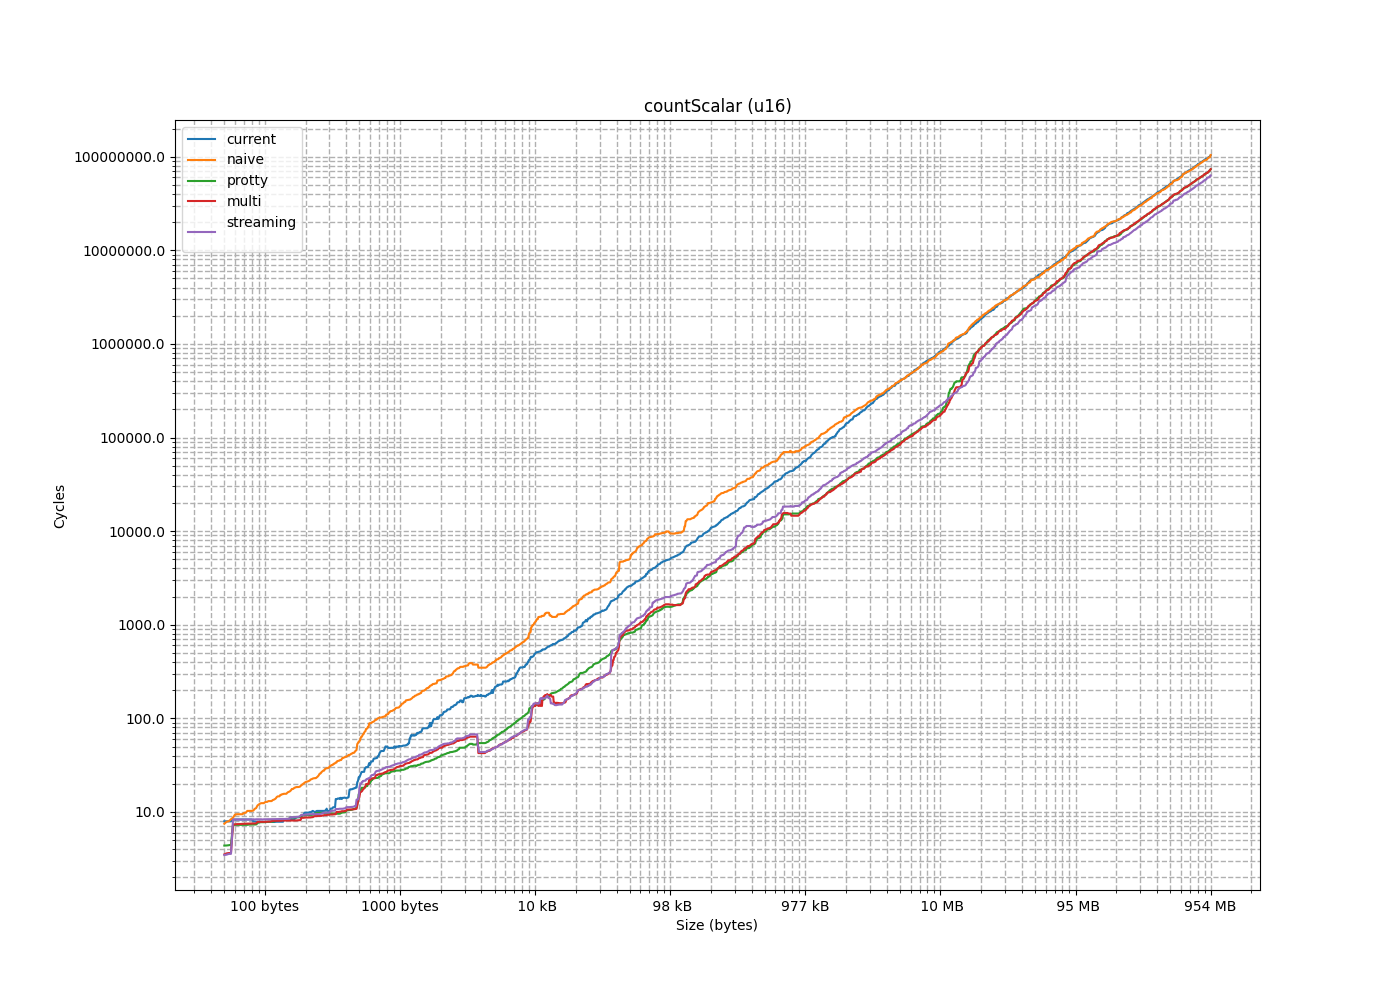

Data behind this chart, as committed beside it:
size, current, naive, protty, multi, streaming
2, 5.86, 3.664, 4.366, 3.503, 2.927
4, 6.39, 3.947, 4.37, 3.436, 2.927
6, 6.913, 4.458, 4.342, 3.446, 3.009
8, 7.325, 4.907, 4.374, 2.93, 3.419
10, 7.942, 5.434, 4.347, 3.087, 3.418
12, 8.302, 5.889, 4.346, 2.964, 3.418
14, 8.791, 6.48, 4.346, 3.043, 3.468
16, 9.279, 6.871, 4.458, 2.93, 3.419
18, 5.896, 7.418, 4.382, 3.609, 3.419
20, 6.349, 7.954, 4.369, 3.418, 3.497
22, 6.837, 8.694, 4.412, 3.519, 3.437
24, 7.376, 9.455, 4.346, 3.419, 3.419
26, 8.844, 10.5, 4.346, 3.638, 3.418
28, 8.303, 11.69, 4.368, 3.419, 3.564
30, 8.791, 11.89, 4.371, 3.642, 3.564
32, 9.279, 5.862, 4.37, 3.418, 3.418
34, 6.407, 6.397, 7.282, 7.541, 8.381
36, 12.31, 6.839, 7.282, 7.415, 8.304
38, 7.326, 7.475, 7.282, 7.501, 8.398
40, 7.883, 7.862, 7.282, 7.367, 8.352
42, 8.303, 8.348, 7.353, 7.485, 8.352
44, 8.791, 9.37, 7.327, 7.538, 8.304
46, 9.279, 9.769, 7.332, 7.489, 8.434
48, 9.856, 10.36, 7.332, 7.367, 8.304
50, 6.392, 10.99, 7.282, 8.111, 8.304
52, 6.884, 12, 7.571, 7.51, 8.304
54, 7.326, 12.3, 7.282, 7.521, 8.406
56, 7.814, 12.7, 7.335, 7.438, 8.304
58, 8.378, 13.47, 7.282, 7.55, 8.304
60, 8.844, 13.68, 7.282, 7.455, 8.304
62, 9.279, 14.3, 7.282, 7.494, 8.396
64, 9.768, 8.343, 7.331, 7.344, 8.377
66, 5.897, 8.926, 7.771, 8.08, 8.304
68, 6.349, 9.341, 7.771, 7.882, 8.356
70, 6.904, 9.798, 7.816, 8.099, 8.561
72, 7.326, 10.26, 7.819, 7.837, 8.304
74, 7.931, 10.8, 7.771, 7.96, 8.304
76, 8.379, 11.72, 7.811, 7.893, 8.304
78, 8.792, 12.42, 7.897, 7.879, 8.351
80, 9.279, 12.82, 7.862, 7.843, 8.358
82, 5.861, 13.5, 7.902, 7.841, 8.353
84, 6.349, 13.68, 7.882, 7.84, 8.304
86, 6.882, 14.65, 7.842, 8.032, 8.349
88, 7.326, 15.24, 7.771, 7.842, 8.379
90, 7.855, 15.73, 8.004, 7.836, 8.353
92, 8.303, 16.12, 7.864, 7.841, 8.402
94, 8.874, 16.61, 7.971, 8.089, 8.304
96, 9.339, 11.77, 7.771, 7.879, 8.304
98, 6.452, 12.4, 8.398, 8.094, 8.366
100, 6.838, 12.79, 8.3, 8.104, 8.376
102, 7.326, 13.06, 8.336, 8.094, 8.499
104, 7.815, 13.39, 8.255, 8.049, 8.46
106, 8.346, 13.91, 8.396, 8.047, 8.444
108, 8.869, 14.39, 8.575, 8.047, 8.418
110, 9.279, 14.69, 8.449, 8.094, 8.423
112, 9.86, 15.21, 8.33, 8.049, 8.371
114, 6.434, 15.63, 8.399, 8.097, 8.372
116, 6.838, 16.38, 8.304, 8.048, 8.444
118, 7.326, 17.1, 8.392, 8.093, 8.366
120, 7.865, 17.58, 8.255, 8.103, 8.37
... 1,533 more rows
